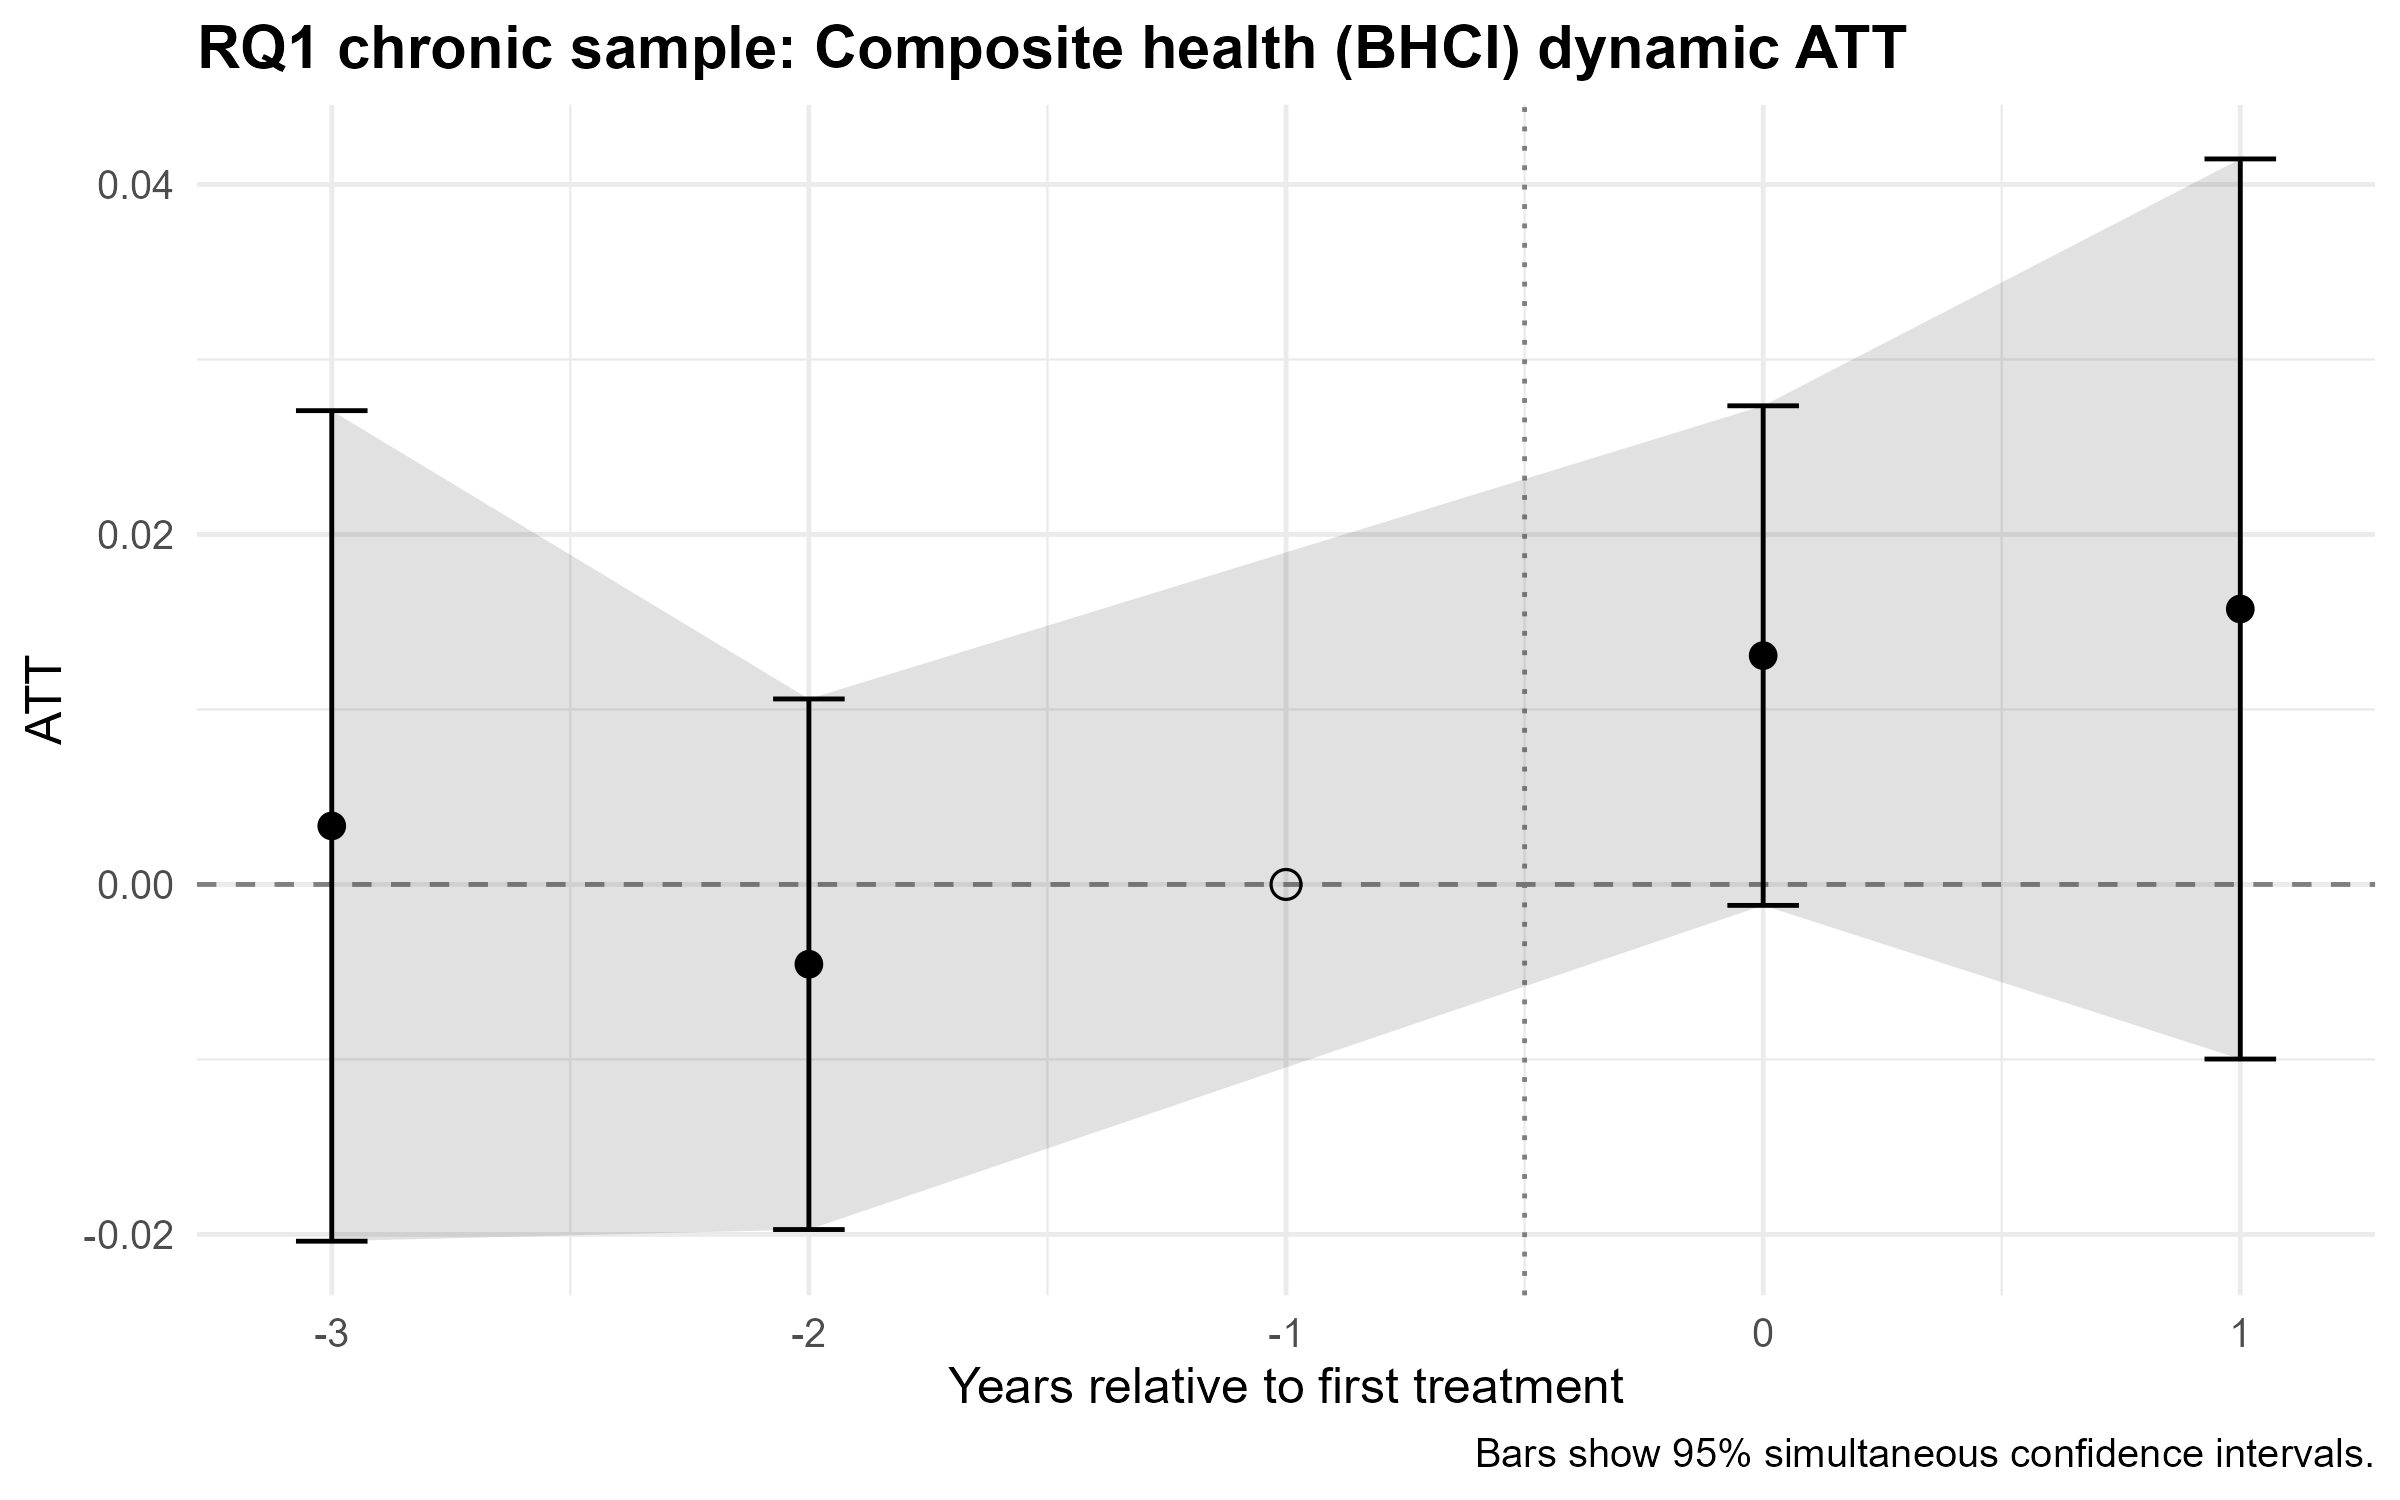

Values plotted in this chart, from the file beside it:
egt, att, se, ci_low, ci_high
-3, 0.003343, 0.01036, -0.02039, 0.02707
-2, -0.00456, 0.006621, -0.01972, 0.0106
-1, 0, NA, NA, NA
0, 0.01308, 0.006234, -0.001197, 0.02735
1, 0.01574, 0.01123, -0.009978, 0.04146
